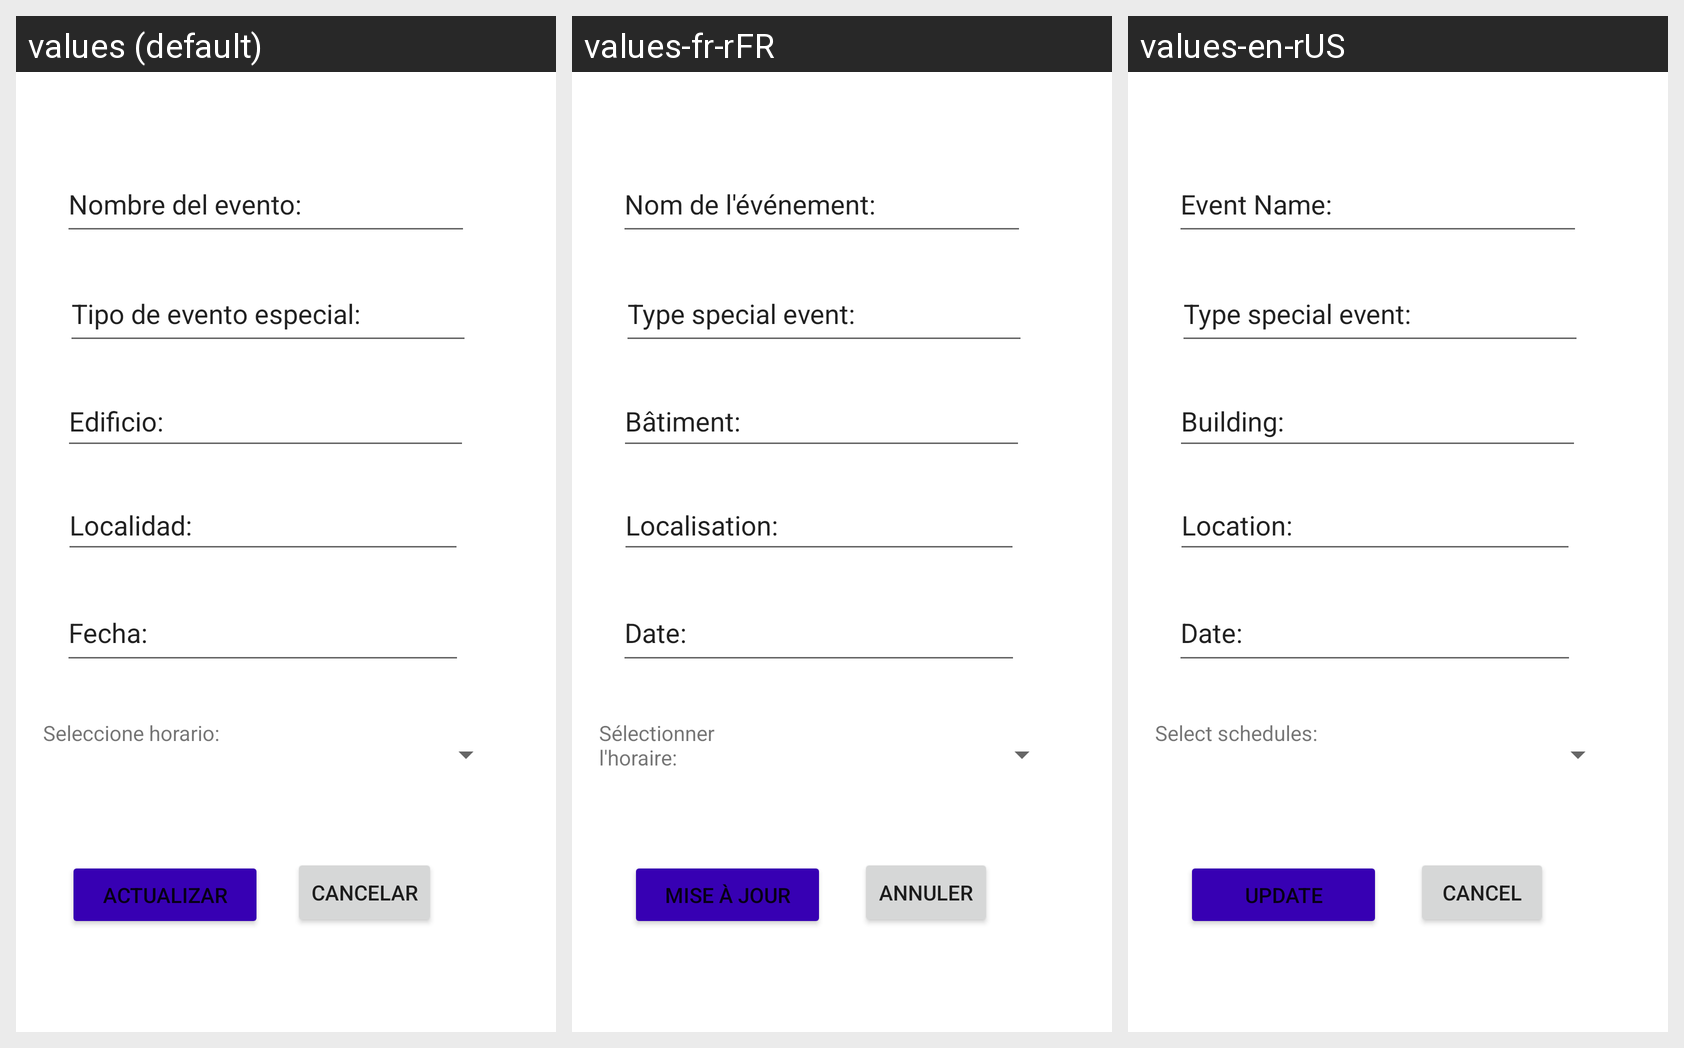

The Android screen above is rendered under several locales of the same app. Produce the string resources it draws, with the default and per-locale values.
Android screen res/layout/activity_evento_especial_actualizar.xml rendered under 3 locales, left to right: values (default), values-fr-rFR, values-en-rUS. Device: Nexus 5 (rendered at 1080×1920; each locale shown at half size, 540×960, under a caption strip naming it); theme Theme.Grupo10_Proyecto01.
Strings drawn on this screen, with the default value and each locale's value (text and hints the layout hard-codes, and strings that could not be matched under every locale, appear in the picture but are not listed):

txtViewNombreEventoEspecial
  values: Nombre del evento:
  values-fr-rFR: Nom de l'événement:
  values-en-rUS: Event Name:

txtViewFechaEventoEspecial
  values: Fecha:
  values-fr-rFR: Date:
  values-en-rUS: Date:

txtViewTipoEventoEspecial
  values: Tipo de evento especial:
  values-fr-rFR: Type special event:
  values-en-rUS: Type special event:

btnActualizarEventoEspecial
  values: Actualizar
  values-fr-rFR: Mise à jour
  values-en-rUS: Update

txtViewLocalidadEventoEspecial
  values: Localidad:
  values-fr-rFR: Localisation:
  values-en-rUS: Location:

txtViewSeleccionarHorarioEventoEspecial
  values: Seleccione horario:
  values-fr-rFR: Sélectionner l'horaire:
  values-en-rUS: Select schedules:

txtViewEdificioEventoEspecial
  values: Edificio:
  values-fr-rFR: Bâtiment:
  values-en-rUS: Building:

btnCancelarEventoEspecial
  values: Cancelar
  values-fr-rFR: Annuler
  values-en-rUS: Cancel
